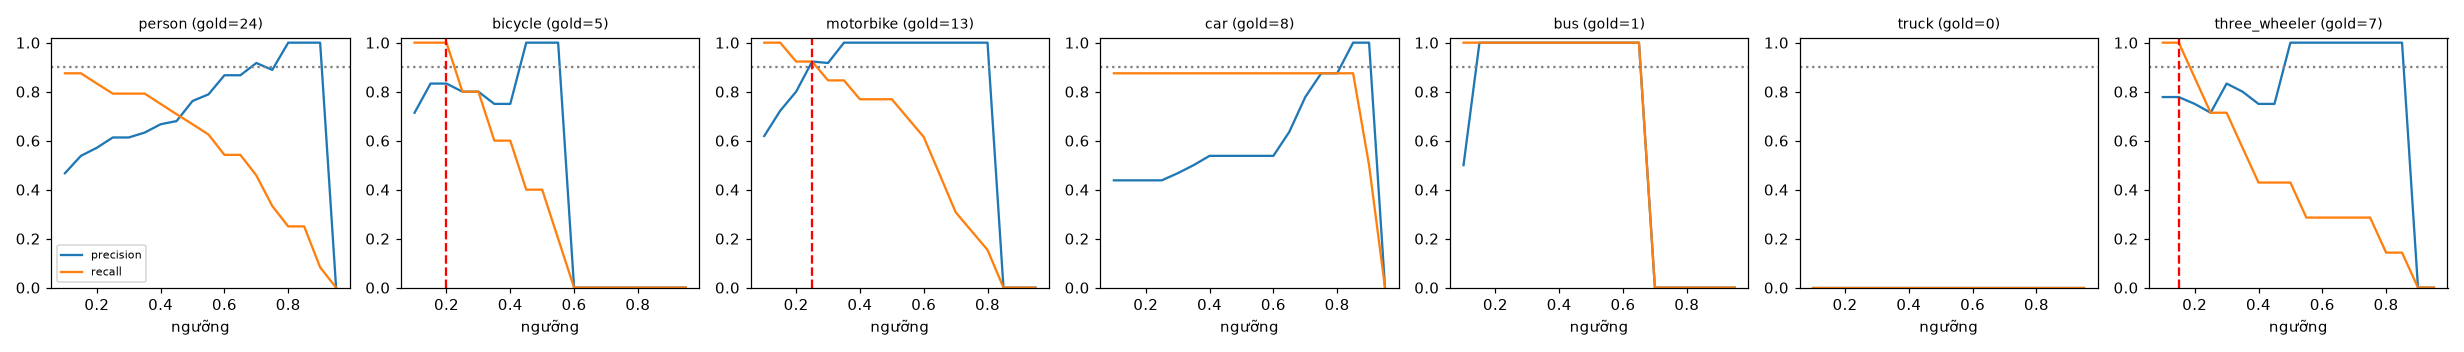

The data file committed next to this chart (first rows):
class, thr, tp, fp, fn, precision, recall, f1, n_gold
person, 0.1, 21, 24, 3, 0.467, 0.875, 0.609, 24
person, 0.15, 21, 18, 3, 0.538, 0.875, 0.667, 24
person, 0.2, 20, 15, 4, 0.571, 0.833, 0.678, 24
person, 0.25, 19, 12, 5, 0.613, 0.792, 0.691, 24
person, 0.3, 19, 12, 5, 0.613, 0.792, 0.691, 24
person, 0.35, 19, 11, 5, 0.633, 0.792, 0.704, 24
person, 0.4, 18, 9, 6, 0.667, 0.75, 0.706, 24
person, 0.45, 17, 8, 7, 0.68, 0.708, 0.694, 24
person, 0.5, 16, 5, 8, 0.762, 0.667, 0.711, 24
person, 0.55, 15, 4, 9, 0.789, 0.625, 0.698, 24
person, 0.6, 13, 2, 11, 0.867, 0.542, 0.667, 24
person, 0.65, 13, 2, 11, 0.867, 0.542, 0.667, 24
person, 0.7, 11, 1, 13, 0.917, 0.458, 0.611, 24
person, 0.75, 8, 1, 16, 0.889, 0.333, 0.485, 24
person, 0.8, 6, 0, 18, 1.0, 0.25, 0.4, 24
person, 0.85, 6, 0, 18, 1.0, 0.25, 0.4, 24
person, 0.9, 2, 0, 22, 1.0, 0.083, 0.154, 24
person, 0.95, 0, 0, 24, 0.0, 0.0, 0.0, 24
bicycle, 0.1, 5, 2, 0, 0.714, 1.0, 0.833, 5
bicycle, 0.15, 5, 1, 0, 0.833, 1.0, 0.909, 5
bicycle, 0.2, 5, 1, 0, 0.833, 1.0, 0.909, 5
bicycle, 0.25, 4, 1, 1, 0.8, 0.8, 0.8, 5
bicycle, 0.3, 4, 1, 1, 0.8, 0.8, 0.8, 5
bicycle, 0.35, 3, 1, 2, 0.75, 0.6, 0.667, 5
bicycle, 0.4, 3, 1, 2, 0.75, 0.6, 0.667, 5
bicycle, 0.45, 2, 0, 3, 1.0, 0.4, 0.571, 5
bicycle, 0.5, 2, 0, 3, 1.0, 0.4, 0.571, 5
bicycle, 0.55, 1, 0, 4, 1.0, 0.2, 0.333, 5
bicycle, 0.6, 0, 0, 5, 0.0, 0.0, 0.0, 5
bicycle, 0.65, 0, 0, 5, 0.0, 0.0, 0.0, 5
bicycle, 0.7, 0, 0, 5, 0.0, 0.0, 0.0, 5
bicycle, 0.75, 0, 0, 5, 0.0, 0.0, 0.0, 5
bicycle, 0.8, 0, 0, 5, 0.0, 0.0, 0.0, 5
bicycle, 0.85, 0, 0, 5, 0.0, 0.0, 0.0, 5
bicycle, 0.9, 0, 0, 5, 0.0, 0.0, 0.0, 5
bicycle, 0.95, 0, 0, 5, 0.0, 0.0, 0.0, 5
motorbike, 0.1, 13, 8, 0, 0.619, 1.0, 0.765, 13
motorbike, 0.15, 13, 5, 0, 0.722, 1.0, 0.839, 13
motorbike, 0.2, 12, 3, 1, 0.8, 0.923, 0.857, 13
motorbike, 0.25, 12, 1, 1, 0.923, 0.923, 0.923, 13
motorbike, 0.3, 11, 1, 2, 0.917, 0.846, 0.88, 13
motorbike, 0.35, 11, 0, 2, 1.0, 0.846, 0.917, 13
motorbike, 0.4, 10, 0, 3, 1.0, 0.769, 0.87, 13
motorbike, 0.45, 10, 0, 3, 1.0, 0.769, 0.87, 13
motorbike, 0.5, 10, 0, 3, 1.0, 0.769, 0.87, 13
motorbike, 0.55, 9, 0, 4, 1.0, 0.692, 0.818, 13
motorbike, 0.6, 8, 0, 5, 1.0, 0.615, 0.762, 13
motorbike, 0.65, 6, 0, 7, 1.0, 0.462, 0.632, 13
motorbike, 0.7, 4, 0, 9, 1.0, 0.308, 0.471, 13
motorbike, 0.75, 3, 0, 10, 1.0, 0.231, 0.375, 13
motorbike, 0.8, 2, 0, 11, 1.0, 0.154, 0.267, 13
motorbike, 0.85, 0, 0, 13, 0.0, 0.0, 0.0, 13
motorbike, 0.9, 0, 0, 13, 0.0, 0.0, 0.0, 13
motorbike, 0.95, 0, 0, 13, 0.0, 0.0, 0.0, 13
car, 0.1, 7, 9, 1, 0.438, 0.875, 0.583, 8
car, 0.15, 7, 9, 1, 0.438, 0.875, 0.583, 8
car, 0.2, 7, 9, 1, 0.438, 0.875, 0.583, 8
car, 0.25, 7, 9, 1, 0.438, 0.875, 0.583, 8
car, 0.3, 7, 8, 1, 0.467, 0.875, 0.609, 8
car, 0.35, 7, 7, 1, 0.5, 0.875, 0.636, 8
... 66 more rows
